Photos from the image-classification dataset "dataset" in the GitHub repository nishakannan25/civic. Its 6 classes are: broken streetlight, flooding, garbage, open manhole, pothole, water leakage.

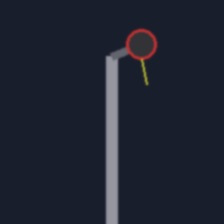
Label: broken streetlight

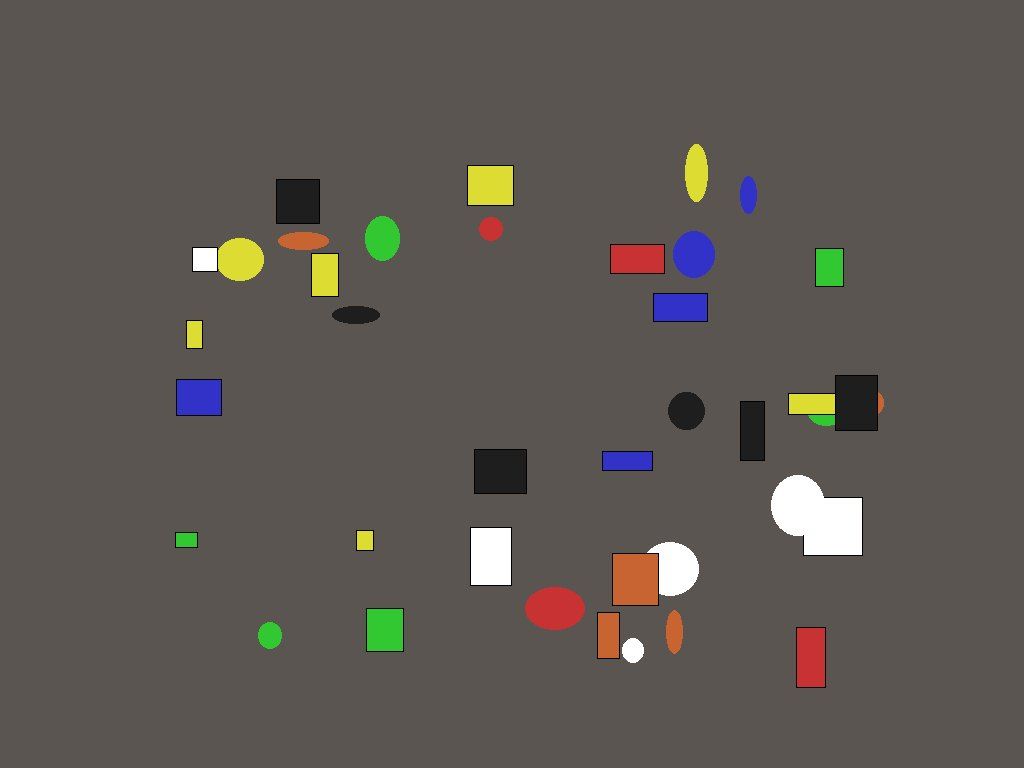
Label: garbage

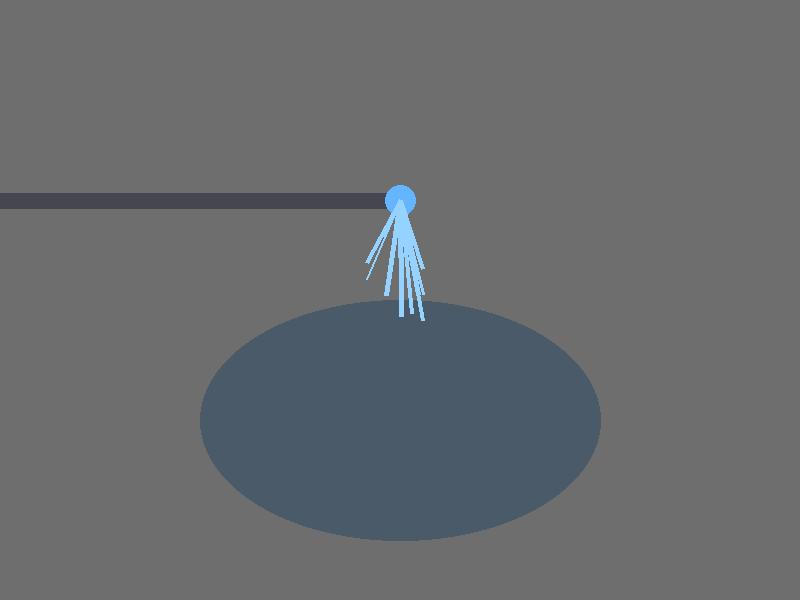
Label: water leakage

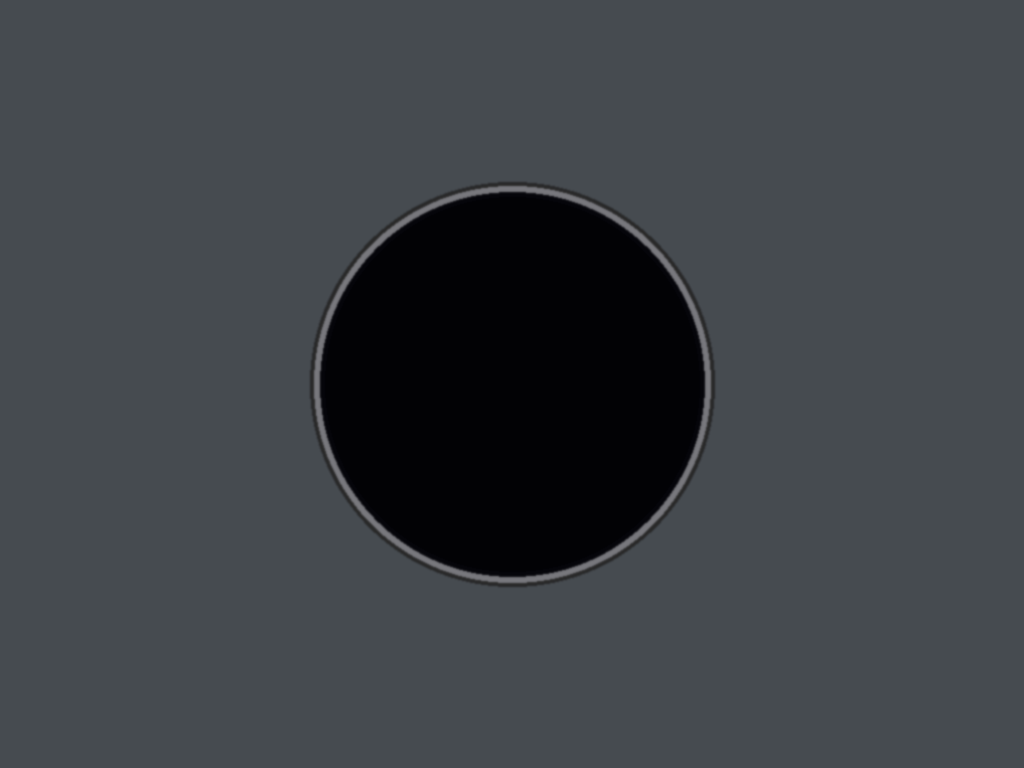
Label: open manhole

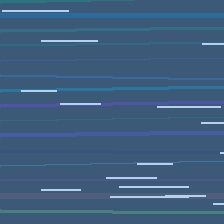
Label: flooding

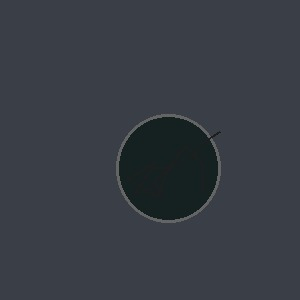
Label: pothole
